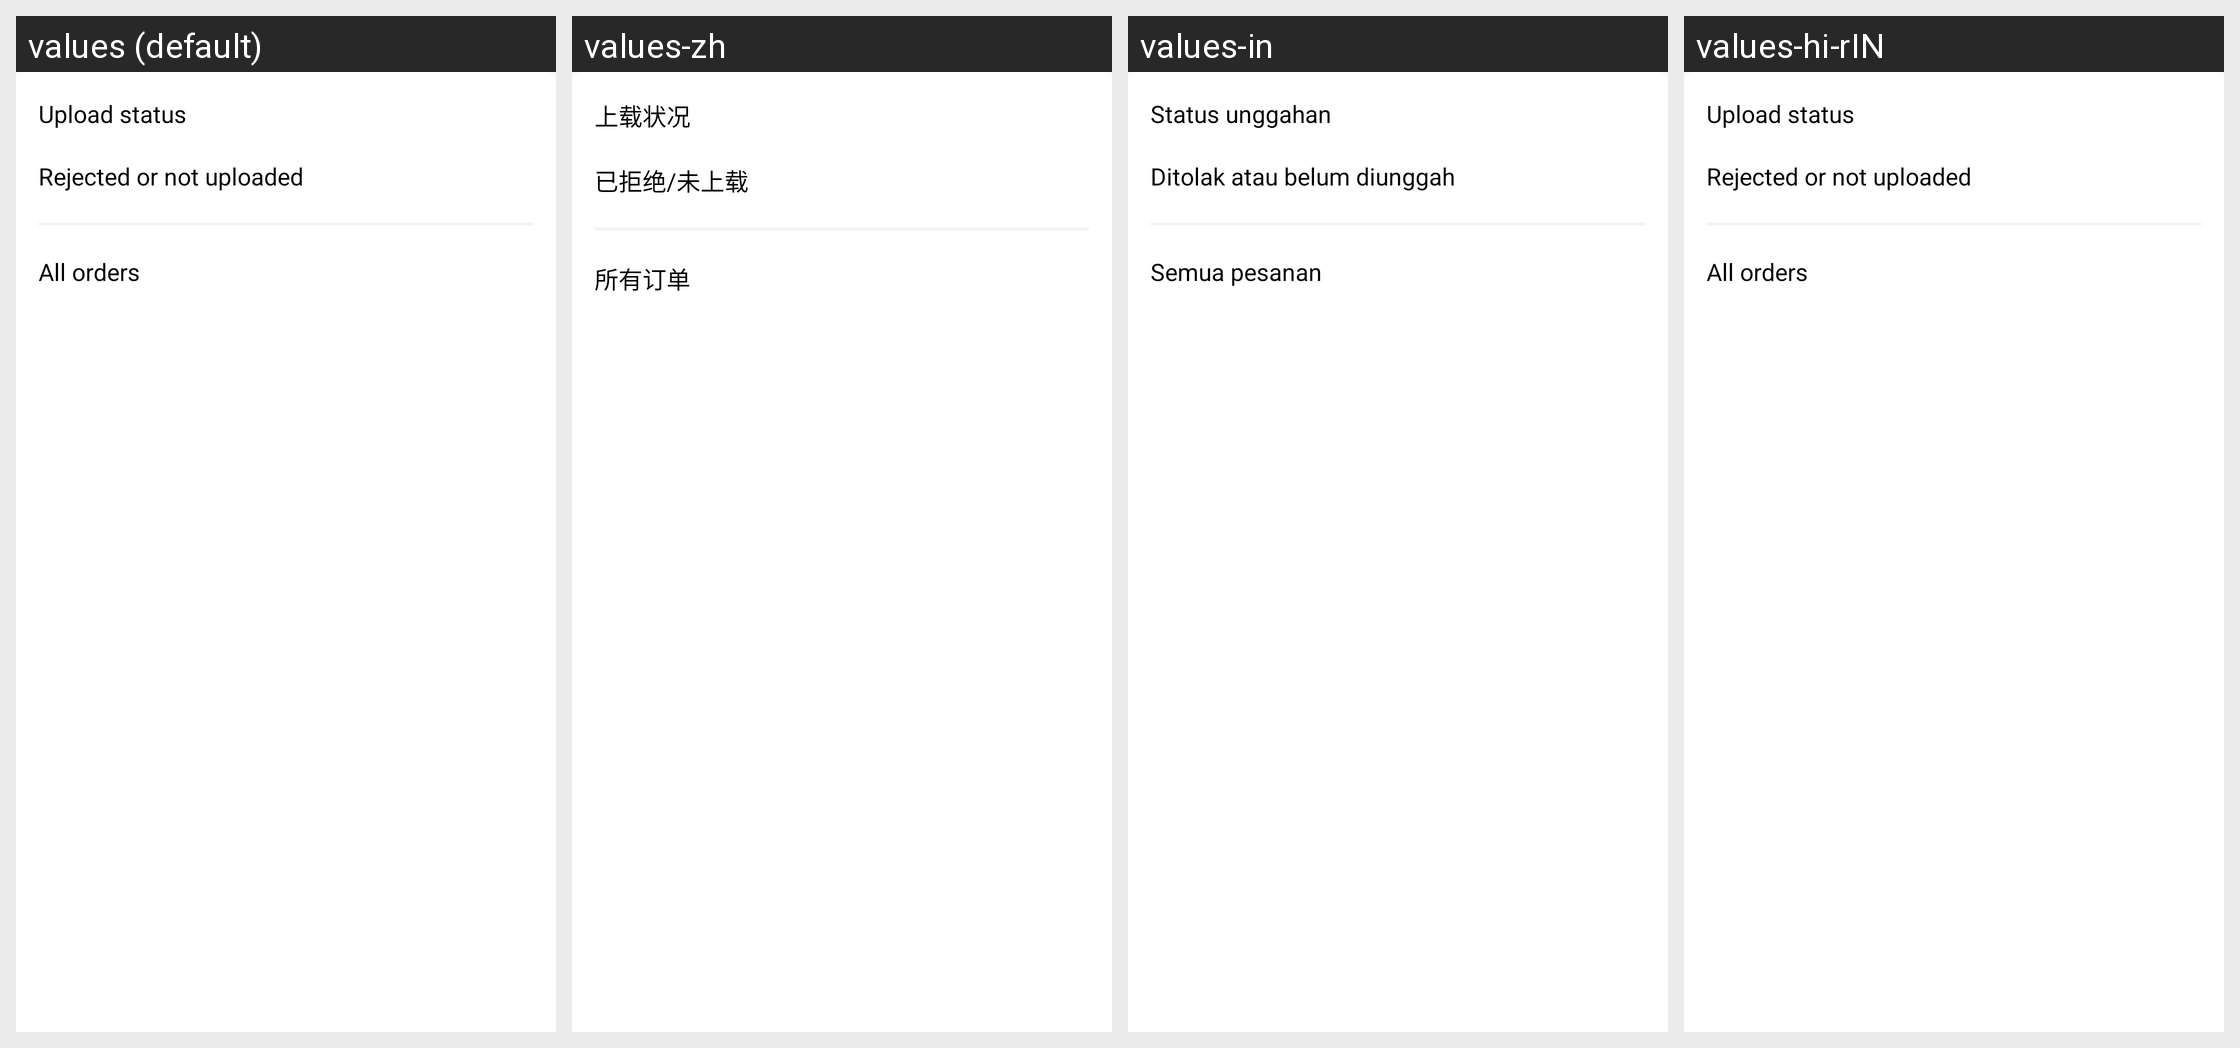

For this localized Android screen grid, give each drawn string resource with its value in every locale shown.
Android screen res/layout/dialog_rejected_uploads_filter.xml rendered under 4 locales, left to right: values (default), values-zh, values-in, values-hi-rIN. Device: Nexus 5 (rendered at 1080×1920; each locale shown at half size, 540×960, under a caption strip naming it); theme AppTheme.
Other locales in the repository, not shown: values-ms, values-vi.
Strings drawn on this screen, with the default value and each locale's value (text and hints the layout hard-codes, and strings that could not be matched under every locale, appear in the picture but are not listed):

txt_upload_status
  values: Upload status
  values-zh: 上载状况
  values-in: Status unggahan
  values-hi-rIN: Upload status

txt_rejected_or_uploaded
  values: Rejected or not uploaded
  values-zh: 已拒绝/未上载
  values-in: Ditolak atau belum diunggah
  values-hi-rIN: Rejected or not uploaded

txt_all_orders
  values: All orders
  values-zh: 所有订单
  values-in: Semua pesanan
  values-hi-rIN: All orders
